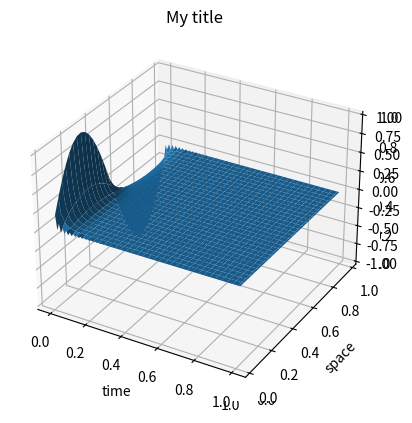

The script that saved this image:
import numpy as np
import scipy.optimize
import math
import matplotlib.pyplot as plt
class TimeDiscrete:
    def discrete_time(self):
        #h=(self.finT-self.initT)/self.nSteps
        #tHist= np.linspace(self.init,self.finT,self.nSteps+1)
        tHist=np.zeros(self.nSteps+1)
        return tHist
    def __init__(self,tspan,nSteps,**kwargs):
        self.init=tspan[0]
        self.finT=tspan[1]
        self.nSteps=nSteps
        super().__init__(**kwargs)
class SpaceDiscrete:
    '''
    Discretizing space
    '''
    def discrete_space(self):
        span=np.linspace(0,1,self.s_steps+2)
        span=span[1:self.s_steps+1]
        f=self.f_initial
        u0=f(span)


        return u0
    def __init__(self,s_steps,L,f_initial,**kwargs):
        self.s_steps=s_steps
        #L is length of x domain from 0 to L
        self.L=L
        #initital condition function, solving heat equation requires at t=0 to have space dimesnion to have assigned
        #values,
        self.f_initial=f_initial
        super().__init__(**kwargs)
class CrankNicholson(SpaceDiscrete,TimeDiscrete):
    def __init__(self,tspan,nSteps,s_steps,f_initial,L):

        super().__init__(tspan=tspan,nSteps=nSteps,s_steps=s_steps,f_initial=f_initial,L=L)


    def second_der(self):
        s_steps=self.s_steps

        D = np.zeros([s_steps, s_steps])
        for j in [i for i in range(0, s_steps)]:
            D[j, j] = -2
            if j == 0:
                D[j, j + 1] = 1
            elif j == s_steps-1:
                D[j, j - 1] = 1
            else:
                D[j, j - 1] = 1
                D[j, j + 1] = 1
        D[0, s_steps-1] = 1
        D[s_steps-1,0] = 1
        #For L= 1
        h=1/(s_steps +1)
        D=D*(1/(h**2))

        return D
    def CrankFunction(self,t,U):
        self.t=t
        self.U=U

        return np.matmul(self.second_der(),U)
    def calculate(self):
        u0=self.discrete_space()
        print(u0.shape)
        p = len(u0)
        s_steps=self.s_steps
        # Pre-allocation
        tHist=self.discrete_time()

        nsteps=self.nSteps
        uHist = np.zeros((nsteps + 1, p))
        u = u0
        t = self.init  # Initial time
        h = (self.finT - self.init) / nsteps #time steps
        uHist[0, :] = (u)
        f=self.CrankFunction
        print(self.CrankFunction(t + h, u))
        for n in [i for i in range(0, nsteps)]:
            def g(v):
                l = u
                out = v - (h / 2) * f(t + h, v) - l - (h / 2) * (f(t, l))

                return out

            V = scipy.optimize.fsolve(g, u)


            u=V
            t += h

            tHist[n+1]=t
            uHist[n+1, :] = u

        return [tHist, uHist]
    def plot(self):
        ax = plt.axes(projection='3d')
        span = np.linspace(0, 1, self.s_steps + 2)
        span = span[1:self.s_steps + 1]
        [thists,UHist]=self.calculate()

        X,Y =np.meshgrid(thists,span)
        ax.plot_surface(X,Y,UHist.transpose())
        plt.title('My title')
        plt.xlabel('time')
        plt.ylabel('space')
        plt.show()

def f(x):return math.sin(2*(math.pi)*x)
f=np.vectorize(f)

[tHist,uHist]=CrankNicholson([0,1],100,30,f,1).calculate()

ax=plt.axes(projection='3d')
CrankNicholson([0,1],100,30,f,1).plot()
